Run: headless pygame with SDL's dummy video driver; simulated clock (each Clock.tick advances the game by its frame time, no real sleeping); random seed 0; keys injected as events and as key.get_pressed() state; no mouse input.
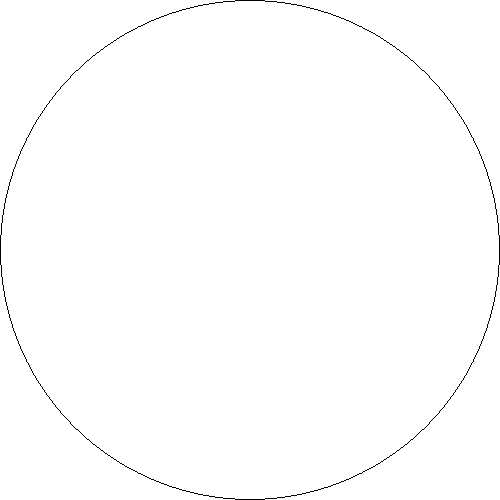
Frame 1 of 4 · flips 1–60 · no input
Frame 2 of 4 · flips 61–180 · tapped SPACE, RETURN · held RIGHT (→), D · screen unchanged from frame 1, image omitted
Frame 3 of 4 · flips 181–300 · held DOWN (↓), S · screen unchanged from frame 2, image omitted
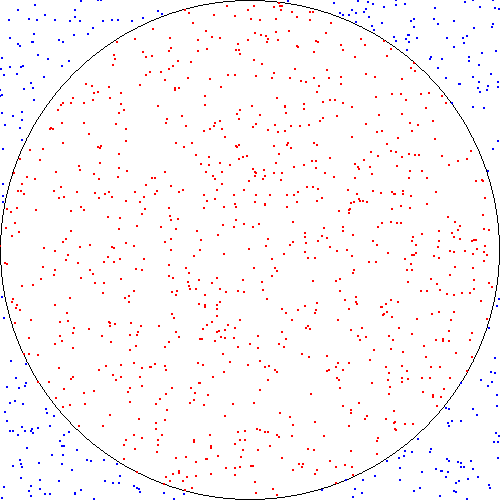
Frame 4 of 4 · flips 301–420 · held LEFT (←), A, UP (↑), W

The pygame program that drew these frames:

import pygame
from pygame.locals import *
import sys
import math
import random

pygame.init()
fps = 144
fpsclock = pygame.time.Clock()
res = w, h = (500, 500)
center = w1, h1 = (250,250)
dimensions = 500
flags = pygame.NOFRAME
white = 255, 255, 255
black = 0, 0, 0
red = 255, 0, 0
blue = 0, 0, 255
color = 0
Pi = math.pi
circles = []
pointsinCircle = 0
pointsoutsideCircle = 0
screen = pygame.display.set_mode(res, flags, vsync=1)
def addDot(x):
    for i in range(x):
        circles.append((random.uniform(0,500),random.uniform(0,500)))
while True:
    for event in pygame.event.get():
        if event.type == pygame.QUIT: sys.exit()
    screen.fill('white')
    pygame.draw.circle(screen, black, center, 250, 1)
    for c in circles:
        if math.sqrt((c[0]-250)**2 + (c[1]-250)**2) <= 250:
            color = red
            pointsinCircle += 1
        if math.sqrt((c[0]-250)**2 + (c[1]-250)**2) >= 250:
            color = blue
            pointsoutsideCircle += 1
        pygame.draw.circle(screen, color, (c[0],c[1]), 1, 0)
    key_input = pygame.key.get_pressed()
    if key_input[K_a]:
        addDot(10)
        if pointsinCircle != 0 and pointsoutsideCircle != 0:
            print((pointsinCircle/(pointsinCircle+pointsoutsideCircle))*4)
    pygame.display.update()
    fpsclock.tick(fps)
